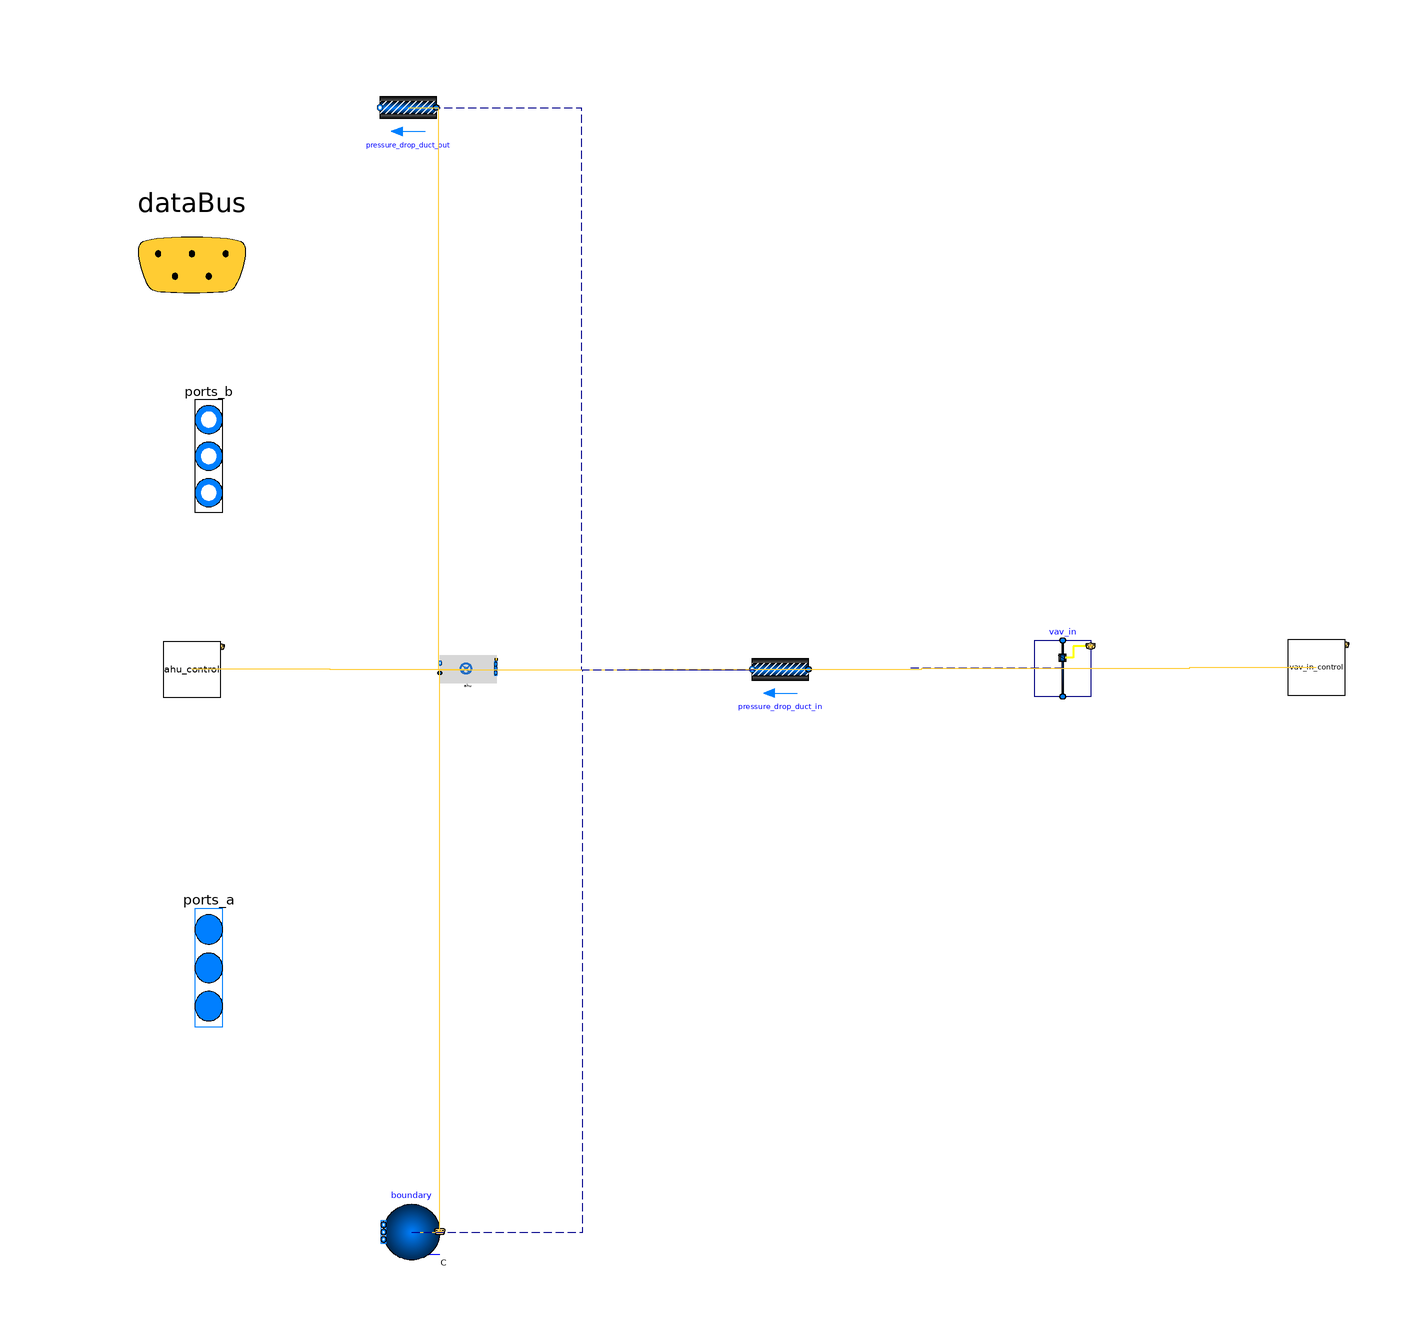

The Modelica model whose source follows is shown above as a component diagram (icons at their Placement, wires along their Line points).

model ventilation


extends Trano.BaseClasses.Containers.ventilation;
// Define Medium Package
replaceable package Medium = Buildings.Media.Air(extraPropertiesNames={"CO2"})
  constrainedby Modelica.Media.Interfaces.PartialMedium
  annotation (choicesAllMatching = true);

// Define Data Bus
Trano.Controls.BaseClasses.DataBus dataBus 
  annotation (
      Placement(transformation(extent= {{-120,52},{-80,92}} )),  
      iconTransformation(extent= {{-228,58},{-208,78}} )
  );

// Define Fluid Ports
Modelica.Fluid.Interfaces.FluidPorts_b[1] ports_b(
  redeclare package Medium = Medium)
  annotation (
  Placement(transformation(extent= {{-102,18},{-92,58}} ), iconTransformation(
          extent= {{-102,18},{-92,58}} )),
  iconTransformation(extent=  {{-108,0},{-92,54}} ));

Modelica.Fluid.Interfaces.FluidPorts_a[1] ports_a(
  redeclare package Medium = Medium)
  annotation (
  Placement(transformation(extent= {{-102,-74},{-92,-32}} ), iconTransformation(
          extent= {{-102,-74},{-92,-32}} )),
  iconTransformation(extent=  {{-110,-70},{-94,-22}} ));
      one_spaces_air_handling_unit.Components.BaseClasses.VAVBoxVav_in
     vav_in(
    redeclare package MediumA = Medium,
    mCooAir_flow_nominal=100*1.2/3600,
    mHeaAir_flow_nominal=100*1.2/3600,
    VRoo=100,
    allowFlowReversal=false,
    THeaWatInl_nominal=90,
    THeaWatOut_nominal=60,
    THeaAirInl_nominal=30,
    THeaAirDis_nominal=25
    ) annotation (
    Placement(transformation(origin = { 54.88558610754711, 0.23744975226698273 },
    extent = {{ 5, -5}, {-5, 5}}
)));
        one_spaces_air_handling_unit.Components.BaseClasses.VAVControlVav_in_control
    vav_in_control annotation (
    Placement(transformation(origin = { 100.0, 0.42441806113863834 },
    extent = {{ 5, -5}, {-5, 5}}
)));
      Buildings.Fluid.FixedResistances.PressureDrop
    pressure_drop_duct_out(
    m_flow_nominal=100*1.2/3600,
    redeclare package Medium = Medium,
    allowFlowReversal = false,
    dp_nominal=40) "Pressure drop for return duct"  annotation (
    Placement(transformation(origin = { -61.544749458693545, 100.0 },
    extent = {{ 5, -5}, {-5, 5}}
)));
      Buildings.Fluid.FixedResistances.PressureDrop
    pressure_drop_duct_in(
    m_flow_nominal=100*1.2/3600,
    redeclare package Medium = Medium,
    allowFlowReversal = false,
    dp_nominal=40) "Pressure drop for return duct"  annotation (
    Placement(transformation(origin = { 4.6600490457777966, 0.09909320370195474 },
    extent = {{ 5, -5}, {-5, 5}}
)));
    one_spaces_air_handling_unit.Components.BaseClasses.AhuAhu
    ahu
    (redeclare package MediumA = Medium,

    VRoo={100,100},
    AFlo={20,20},
    mCooVAV_flow_nominal={0.01,0.01}) annotation (
    Placement(transformation(origin = { -50.86565272718679, -0.020566513975879275 },
    extent = {{ 5, -5}, {-5, 5}}
)));
        one_spaces_air_handling_unit.Components.BaseClasses.AhuControlAhu_control
    ahu_control annotation (
    Placement(transformation(origin = { -100.0, 0.07291764045993432 },
    extent = {{ 5, -5}, {-5, 5}}
)));
      Buildings.Fluid.Sources.Outside boundary
    (nPorts=2,redeclare package Medium = Medium) annotation (
    Placement(transformation(origin = { -60.91286060111709, -100.0 },
    extent = {{ 5, -5}, {-5, 5}}
)));
equation        
        connect(pressure_drop_duct_out.port_a,ports_a[1])
        annotation (Line(
        points={{ -61.544749458693545, 100.0 }    ,{ -30.772374729346772, 100.0 }    ,{ -30.772374729346772, 0.0 }    ,{ 0.0, 0.0 }    },
        color={0, 0, 139},
        thickness=0.1,pattern =
        LinePattern.Dash,
        smooth=Smooth.None))
            ;        
        connect(vav_in.dataBus,vav_in_control.dataBus)
        annotation (Line(
        points={{ 54.88558610754711, 0.23744975226698273 }    ,{ 77.44279305377356, 0.23744975226698273 }    ,{ 77.44279305377356, 0.42441806113863834 }    ,{ 100.0, 0.42441806113863834 }    },
        color={255,204,51},
        thickness=0.1,pattern =
        LinePattern.Solid,
        smooth=Smooth.None))
            ;        
        connect(vav_in.port_bAir,ports_b[1])
        annotation (Line(
        points={{ 54.88558610754711, 0.23744975226698273 }    ,{ 27.442793053773556, 0.23744975226698273 }    ,{ 27.442793053773556, 0.0 }    ,{ 0.0, 0.0 }    },
        color={0, 0, 139},
        thickness=0.1,pattern =
        LinePattern.Dash,
        smooth=Smooth.None))
            ;        
        connect(pressure_drop_duct_out.port_b,ahu.port_a)
        annotation (Line(
        points={{ -61.544749458693545, 100.0 }    ,{ -56.20520109294017, 100.0 }    ,{ -56.20520109294017, -0.020566513975879275 }    ,{ -50.86565272718679, -0.020566513975879275 }    },
        color={255,204,51},
        thickness=0.1,pattern =
        LinePattern.Solid,
        smooth=Smooth.None))
            ;        
        connect(pressure_drop_duct_in.port_b,vav_in.port_aAir)
        annotation (Line(
        points={{ 4.6600490457777966, 0.09909320370195474 }    ,{ 29.772817576662455, 0.09909320370195474 }    ,{ 29.772817576662455, 0.23744975226698273 }    ,{ 54.88558610754711, 0.23744975226698273 }    },
        color={255,204,51},
        thickness=0.1,pattern =
        LinePattern.Solid,
        smooth=Smooth.None))
            ;        
        connect(ahu.dataBus,ahu_control.dataBus)
        annotation (Line(
        points={{ -50.86565272718679, -0.020566513975879275 }    ,{ -75.43282636359339, -0.020566513975879275 }    ,{ -75.43282636359339, 0.07291764045993432 }    ,{ -100.0, 0.07291764045993432 }    },
        color={255,204,51},
        thickness=0.1,pattern =
        LinePattern.Solid,
        smooth=Smooth.None))
            ;        
        connect(ahu.port_b,pressure_drop_duct_in.port_a)
        annotation (Line(
        points={{ -50.86565272718679, -0.020566513975879275 }    ,{ -23.102801840704497, -0.020566513975879275 }    ,{ -23.102801840704497, 0.09909320370195474 }    ,{ 4.6600490457777966, 0.09909320370195474 }    },
        color={255,204,51},
        thickness=0.1,pattern =
        LinePattern.Solid,
        smooth=Smooth.None))
            ;        
        connect(boundary.ports,ahu.ports)
        annotation (Line(
        points={{ -60.91286060111709, -100.0 }    ,{ -55.889256664151944, -100.0 }    ,{ -55.889256664151944, -0.020566513975879275 }    ,{ -50.86565272718679, -0.020566513975879275 }    },
        color={255,204,51},
        thickness=0.1,pattern =
        LinePattern.Solid,
        smooth=Smooth.None))
            ;        
        connect(boundary.weaBus,dataBus)
        annotation (Line(
        points={{ -60.91286060111709, -100.0 }    ,{ -30.456430300558544, -100.0 }    ,{ -30.456430300558544, 0.0 }    ,{ 0.0, 0.0 }    },
        color={0, 0, 139},
        thickness=0.1,pattern =
        LinePattern.Dash,
        smooth=Smooth.None))
            ;        
        connect(vav_in_control.dataBus,dataBus)
            ;        
        connect(ahu_control.dataBus,dataBus)
            ;end ventilation;